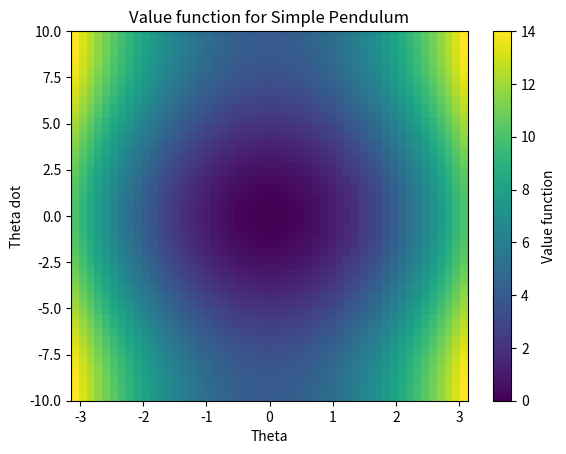
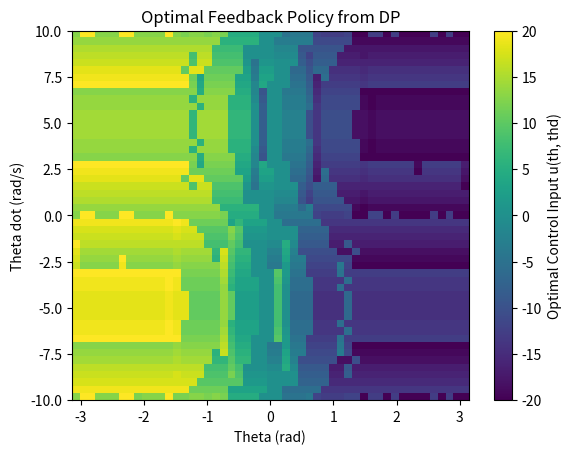
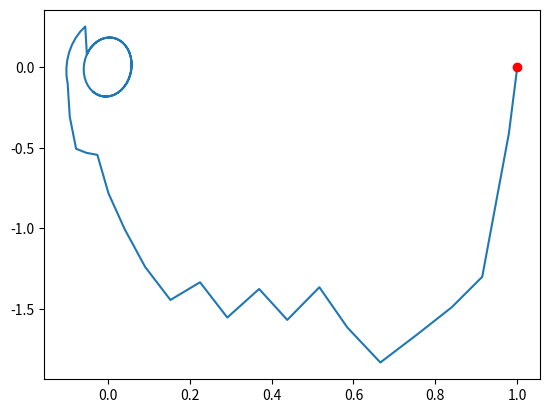
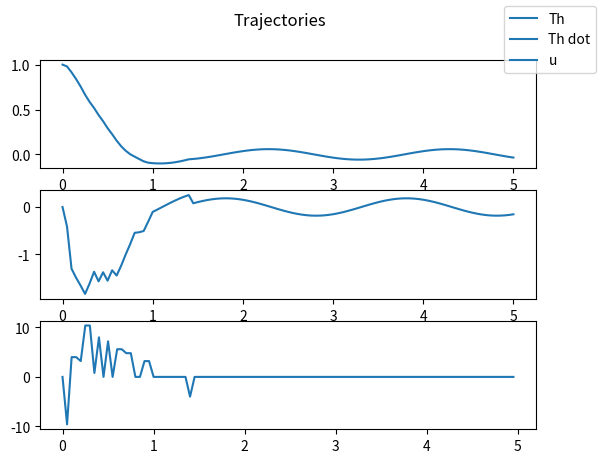

Recreate these plots in Python, in order.
import numpy as np
import matplotlib.pyplot as plt

# Create the running models
DT = 5e-2
G = 9.81
L = 1.
def pendulum_dynamics(th, thd, u):
    # acceleration
    thddot = -G * np.sin(th) / L + u/L
    # euler integration
    thd_next = thd + thddot*DT
    th_next = th + thd_next*DT
    return th_next, thd_next

def running_cost(th, thd, u):
    return 1. * np.sin(th)**2 + 1. *(1-np.cos(th)) **2 + 0.1 * thd**2 + 0.001 * u**2

def terminal_cost(th, thd):
    return 1. * np.sin(th)**2 + 1. *(1-np.cos(th)) **2 + 0.1 * thd**2 

def find_nearest_index(value, array):
    idx = (np.abs(array - value)).argmin()
    return idx

# Discretrize state space and control space
NX1 = 51 ; X1_MIN = -np.pi ; X1_MAX = np.pi
X1_SPACE = np.linspace(X1_MIN, X1_MAX, NX1)
NX2 = 51 ; X2_MIN = -10 ; X2_MAX = 10
X2_SPACE = np.linspace(X2_MIN, X2_MAX, NX2)
NU  = 51 ; U_MIN = -20 ; U_MAX = 20
U_SPACE  = np.linspace(U_MIN, U_MAX, NU)
MAXITER = 100
# i_target = find_nearest_index(0., X1_SPACE)
# j_target = find_nearest_index(0., X2_SPACE)
# cost_to_go = np.full((NX1, NX2), 1e12)
# cost_to_go[i_target, j_target] = 0  # Goal state: upright position
# cost_to_go = np.zeros((NX1, NX2))
cost_to_go = np.full((NX1, NX2), 1e12)
# Set final state costs (e.g., zero if you reach the goal)
for i,x1 in enumerate(X1_SPACE):
    for j,x2 in enumerate(X2_SPACE):
        cost_to_go[i, j] = terminal_cost(x1, x2)
for iter in range(MAXITER):
    print("iter ", iter)
    new_cost_to_go = np.copy(cost_to_go)
    # For each state
    for i, x1 in enumerate(X1_SPACE):
        for j,x2 in enumerate(X2_SPACE):
            # Skip goal state
            if cost_to_go[i, j] == 0:
                print("skipping goal state")
                continue
            # Compute optimal cost using Bellman principle
            min_cost = np.inf
            for k,u in enumerate(U_SPACE):
                x1_next, x2_next = pendulum_dynamics(x1, x2, u)
                # print(x1_next, x2_next)
                # J(x,u) = l(x,u) + V(f(x,u))
                i_next = find_nearest_index(x1_next, X1_SPACE)
                j_next = find_nearest_index(x2_next, X2_SPACE)
                cost = running_cost(x1, x2, u) + cost_to_go[i_next, j_next] 
                if(cost < min_cost):
                    min_cost = cost
            # Update cost to go with best cost
            new_cost_to_go[i,j] = min(min_cost, new_cost_to_go[i, j])
    # Convergence check
    if np.max(np.abs(new_cost_to_go - cost_to_go)) < 1e-3:
        print(f"Converged after {iter} iterations")
        break
    cost_to_go = new_cost_to_go

# Plot the final cost-to-go function
plt.figure()
plt.imshow(cost_to_go, origin='lower', extent=[X1_MIN, X1_MAX, X2_MIN, X2_MAX], aspect='auto')
plt.colorbar(label='Value function')
plt.xlabel('Theta')
plt.ylabel('Theta dot')
plt.title('Value function for Simple Pendulum')
# plt.show()

COMPUTE_POLICY = True

if(COMPUTE_POLICY):
    # Initialize policy array (same shape as value function)
    optimal_policy = np.zeros((NX1, NX2))
    # Function to retrieve optimal policy
    print("Computing optimal policy")
    for i, x1 in enumerate(X1_SPACE):
        for j, x2 in enumerate(X2_SPACE):
            min_cost = np.inf
            best_u = 0
            for u in U_SPACE:
                # Compute next state based on dynamics
                x1_next, x2_next = pendulum_dynamics(x1, x2, u)
                # Find nearest indices in the discretized state space
                i_next = find_nearest_index(x1_next, X1_SPACE)
                j_next = find_nearest_index(x2_next, X2_SPACE)
                # Compute cost based on Bellman equation
                cost = running_cost(x1, x2, u) + cost_to_go[i_next, j_next]
                # Update the optimal control input if we find a lower cost
                if cost < min_cost:
                    min_cost = cost
                    best_u = u
            # Store the best control input at state (x1, x2)
            optimal_policy[i, j] = best_u

    # Plot the optimal feedback policy
    plt.figure()
    plt.imshow(optimal_policy, origin='lower', extent=[X1_MIN, X1_MAX, X2_MIN, X2_MAX], aspect='auto')
    plt.colorbar(label='Optimal Control Input u(th, thd)')
    plt.xlabel('Theta (rad)')
    plt.ylabel('Theta dot (rad/s)')
    plt.title('Optimal Feedback Policy from DP')
    plt.show()

x = np.array([1.,0])
TSIM = 100
x_traj = np.zeros((TSIM+1, 2))
u_traj = np.zeros(TSIM)
x_traj[0,:] = x
print("Simulating optimal policy")
for t in range(TSIM):
    print("State ", x)
    # Compute optimal control (online)
    if(COMPUTE_POLICY):
        ix = find_nearest_index(x[0], X1_SPACE)
        jx = find_nearest_index(x[1], X2_SPACE)
        u = optimal_policy[ix, jx]
        print("offline ctrl = ", u)
    else:
        min_cost = np.inf
        for u in U_SPACE:
            # Compute next state based on dynamics
            x1_next, x2_next = pendulum_dynamics(x[0], x[1], u)
            # Find nearest indices in the discretized state space
            i_next = find_nearest_index(x1_next, X1_SPACE)
            j_next = find_nearest_index(x2_next, X2_SPACE)
            # Compute cost based on Bellman equation
            cost = running_cost(x[0], x[1], u) + cost_to_go[i_next, j_next]
            # Update the optimal control input if we find a lower cost
            if cost < min_cost:
                min_cost = cost
                best_u = u
        u = best_u.copy()
        print("online ctrl = ", u)

    # record control + simulate + record state
    u_traj[t] = u.copy()
    x = pendulum_dynamics(x[0], x[1], u)
    x_traj[t+1,:] = x

# plot trajs
tlin = np.linspace(0, DT*TSIM, TSIM+1)
plt.figure('Phase plot')
plt.plot(x_traj[:,0], x_traj[:,1])
plt.plot(x_traj[0,0], x_traj[0,1], 'ro')
fig, (ax1, ax2, ax3) = plt.subplots(3, 1)
ax1.plot(tlin, x_traj[:,0], label='Th')
ax2.plot(tlin, x_traj[:,1], label='Th dot')
ax3.plot(tlin[:-1], u_traj, label='u')
fig.legend()
fig.suptitle('Trajectories')
plt.show()